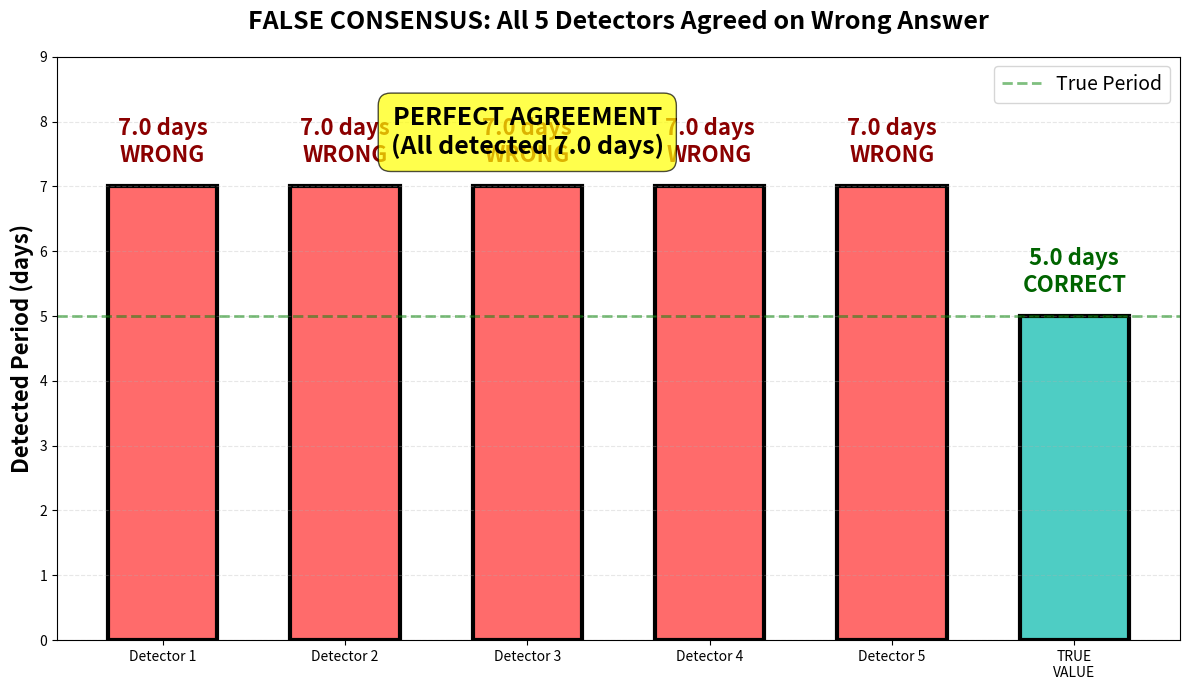
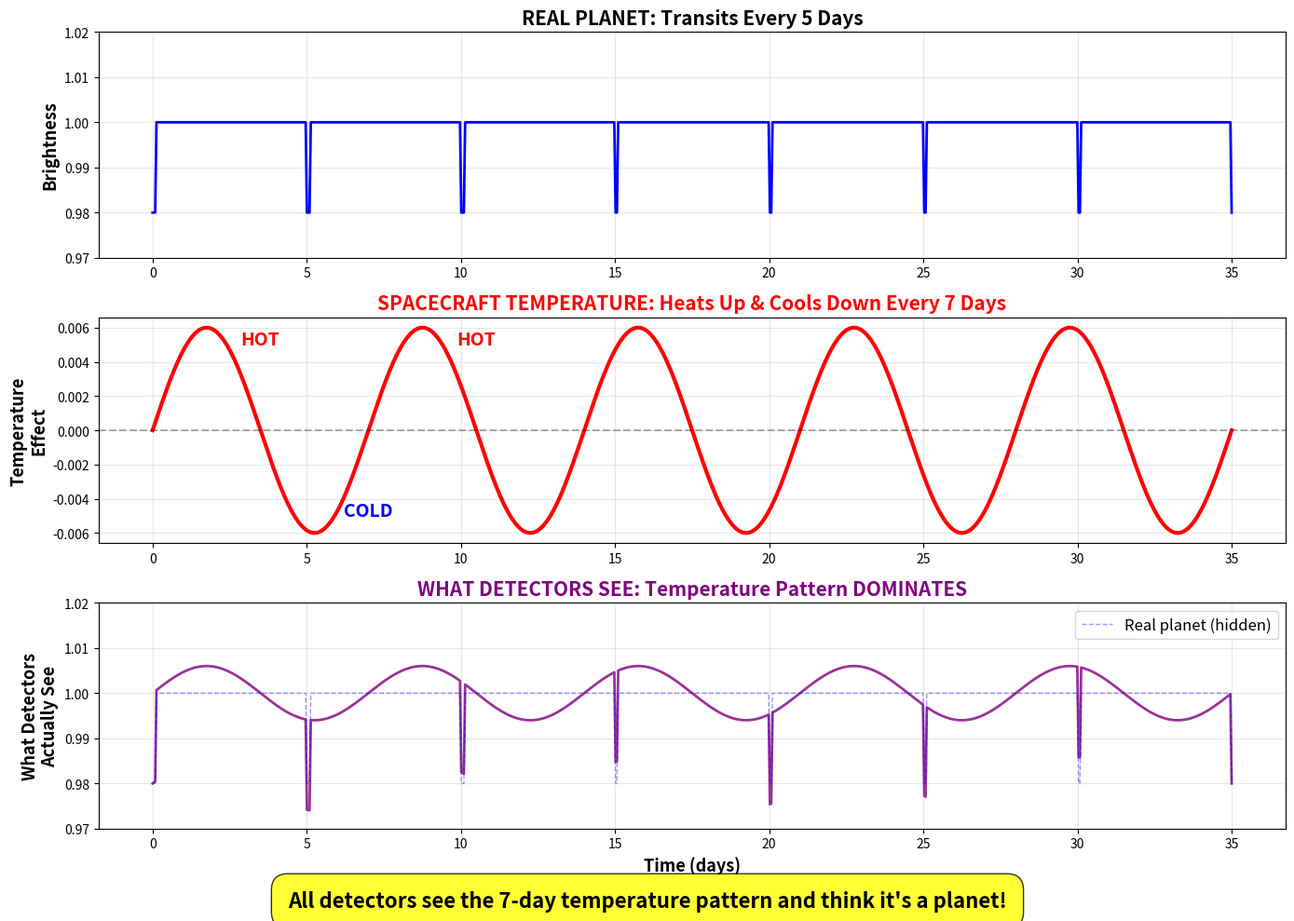

Recreate these plots in Python, in order.
#!/usr/bin/env python3
"""
Quick graph generator for science project presentation
Run this to create slide4_false_consensus.png and slide5_why_it_happened.png
"""

import numpy as np
import matplotlib.pyplot as plt
import sys

def main():
    print("Generating graphs for your presentation...")
    print()

    # ============================================================================
    # GRAPH 1 FOR SLIDE 4: All Detectors Found Wrong Period
    # ============================================================================
    
    print("Creating Graph 1 (Slide 4)...")
    
    fig, ax = plt.subplots(figsize=(12, 7))
    
    detectors = ['Detector 1', 'Detector 2', 'Detector 3', 'Detector 4', 'Detector 5', 'TRUE\nVALUE']
    periods = [7.0, 7.0, 7.0, 7.0, 7.0, 5.0]
    colors = ['#ff6b6b', '#ff6b6b', '#ff6b6b', '#ff6b6b', '#ff6b6b', '#4ecdc4']
    
    bars = ax.bar(detectors, periods, color=colors, edgecolor='black', linewidth=3, width=0.6)
    
    # Add value labels on bars
    for i, (bar, period) in enumerate(zip(bars, periods)):
        height = bar.get_height()
        if i < 5:
            label = f'{period} days\nWRONG'
            text_color = 'darkred'
        else:
            label = f'{period} days\nCORRECT'
            text_color = 'darkgreen'
        ax.text(bar.get_x() + bar.get_width()/2., height + 0.3,
                label, ha='center', va='bottom', fontsize=16, fontweight='bold',
                color=text_color)
    
    # Add perfect agreement annotation
    ax.annotate('PERFECT AGREEMENT\n(All detected 7.0 days)', 
                xy=(2, 7.5), fontsize=18, ha='center',
                bbox=dict(boxstyle='round,pad=0.5', facecolor='yellow', alpha=0.7),
                fontweight='bold')
    
    ax.set_ylabel('Detected Period (days)', fontsize=16, fontweight='bold')
    ax.set_title('FALSE CONSENSUS: All 5 Detectors Agreed on Wrong Answer', 
                 fontsize=18, fontweight='bold', pad=20)
    ax.set_ylim([0, 9])
    ax.grid(axis='y', alpha=0.3, linestyle='--')
    ax.axhline(y=5.0, color='green', linestyle='--', linewidth=2, alpha=0.5, label='True Period')
    
    ax.legend(fontsize=14, loc='upper right')
    
    plt.tight_layout()
    plt.savefig('slide4_false_consensus.png', dpi=150, bbox_inches='tight')
    print("✓ Graph 1 saved: slide4_false_consensus.png")
    plt.close()
    
    
    # ============================================================================
    # GRAPH 2 FOR SLIDE 5: Why It Happened (Temperature Cycling)
    # ============================================================================
    
    print("Creating Graph 2 (Slide 5)...")
    
    fig, axes = plt.subplots(3, 1, figsize=(14, 10))
    
    # Simulation time
    time = np.linspace(0, 35, 840)  # 35 days
    
    # Panel 1: Real Planet Signal (5-day period)
    real_planet_flux = np.ones(len(time))
    period_real = 5.0
    transit_duration = 0.1
    transit_depth = 0.02
    
    phase_real = (time % period_real) / period_real
    transit_mask = phase_real < (transit_duration / period_real)
    real_planet_flux[transit_mask] = 1.0 - transit_depth
    
    axes[0].plot(time, real_planet_flux, 'b-', linewidth=2)
    axes[0].set_ylabel('Brightness', fontsize=13, fontweight='bold')
    axes[0].set_title('REAL PLANET: Transits Every 5 Days', fontsize=15, fontweight='bold')
    axes[0].set_ylim([0.97, 1.02])
    axes[0].grid(True, alpha=0.3)
    
    # Panel 2: Spacecraft Temperature (7-day cycle)
    temp_cycle = 0.006 * np.sin(2 * np.pi * time / 7.0)
    axes[1].plot(time, temp_cycle, 'r-', linewidth=3)
    axes[1].axhline(y=0, color='k', linestyle='--', alpha=0.3)
    axes[1].set_ylabel('Temperature\nEffect', fontsize=13, fontweight='bold')
    axes[1].set_title('SPACECRAFT TEMPERATURE: Heats Up & Cools Down Every 7 Days', 
                      fontsize=15, fontweight='bold', color='red')
    axes[1].grid(True, alpha=0.3)
    axes[1].annotate('HOT', xy=(3.5, 0.005), fontsize=14, ha='center', color='red', fontweight='bold')
    axes[1].annotate('COLD', xy=(7, -0.005), fontsize=14, ha='center', color='blue', fontweight='bold')
    axes[1].annotate('HOT', xy=(10.5, 0.005), fontsize=14, ha='center', color='red', fontweight='bold')
    
    # Panel 3: What Detectors Actually See (combined)
    corrupted = real_planet_flux + temp_cycle
    axes[2].plot(time, corrupted, 'purple', linewidth=2, alpha=0.8)
    axes[2].plot(time, real_planet_flux, 'b--', linewidth=1, alpha=0.4, label='Real planet (hidden)')
    axes[2].set_xlabel('Time (days)', fontsize=13, fontweight='bold')
    axes[2].set_ylabel('What Detectors\nActually See', fontsize=13, fontweight='bold')
    axes[2].set_title('WHAT DETECTORS SEE: Temperature Pattern DOMINATES', 
                      fontsize=15, fontweight='bold', color='purple')
    axes[2].set_ylim([0.97, 1.02])
    axes[2].grid(True, alpha=0.3)
    axes[2].legend(fontsize=12)
    
    # Add big explanation
    fig.text(0.5, 0.02, 'All detectors see the 7-day temperature pattern and think it\'s a planet!', 
             ha='center', fontsize=16, fontweight='bold', 
             bbox=dict(boxstyle='round,pad=0.8', facecolor='yellow', alpha=0.8))
    
    plt.tight_layout(rect=[0, 0.04, 1, 1])
    plt.savefig('slide5_why_it_happened.png', dpi=150, bbox_inches='tight')
    print("✓ Graph 2 saved: slide5_why_it_happened.png")
    plt.close()
    
    
    print()
    print("=" * 70)
    print("DONE! Both graphs created in current directory:")
    print("  1. slide4_false_consensus.png    → Use for SLIDE 4")
    print("  2. slide5_why_it_happened.png    → Use for SLIDE 5")
    print("=" * 70)
    print()
    print("Next: Insert these into your PowerPoint presentation!")

if __name__ == "__main__":
    main()
